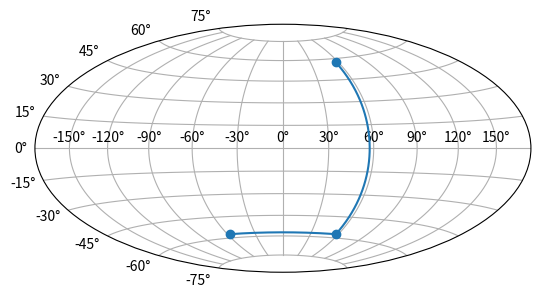

Reproduce this figure in Python.
import matplotlib.pyplot as plt
import numpy as np
import matplotlib
from matplotlib.axes import Axes
import matplotlib.axis as maxis
from matplotlib.patches import Circle
from matplotlib.path import Path
from matplotlib.projections import register_projection
import matplotlib.spines as mspines
from matplotlib.ticker import FixedLocator, Formatter, NullLocator
from matplotlib.transforms import Affine2D, BboxTransformTo

rcParams = matplotlib.rcParams

class GeoAxes(Axes):
    
    class ThetaFormatter(Formatter):
        
        def __init__(self, round_to=1.0):
            self._round_to = round_to

        def __call__(self, x, pos=None):
            degrees = round(np.rad2deg(x) / self._round_to) * self._round_to
            return f"{degrees:0.0f}\N{DEGREE SIGN}"

    RESOLUTION = 75

    def _init_axis(self):
        self.xaxis = maxis.XAxis(self)
        self.yaxis = maxis.YAxis(self)

    def clear(self):
        super().clear()
        self.set_longitude_grid(30)
        self.set_latitude_grid(15)
        self.set_longitude_grid_ends(75)
        self.xaxis.set_minor_locator(NullLocator())
        self.yaxis.set_minor_locator(NullLocator())
        self.xaxis.set_ticks_position('none')
        self.yaxis.set_ticks_position('none')
        self.yaxis.set_tick_params(label1On=True)
        self.grid(rcParams['axes.grid'])
        Axes.set_xlim(self, -np.pi, np.pi)
        Axes.set_ylim(self, -np.pi / 2.0, np.pi / 2.0)

    def _set_lim_and_transforms(self):
        self.transProjection = self._get_core_transform(self.RESOLUTION)
        self.transAffine = self._get_affine_transform()
        self.transAxes = BboxTransformTo(self.bbox)
        self.transData = self.transProjection + self.transAffine + self.transAxes
        self._xaxis_pretransform = (Affine2D()
                                   .scale(1.0, self._longitude_cap * 2.0)
                                   .translate(0.0, -self._longitude_cap))
        self._xaxis_transform = self._xaxis_pretransform + self.transData
        self._xaxis_text1_transform = (Affine2D().scale(1.0, 0.0) +
                                       self.transData +
                                       Affine2D().translate(0.0, 4.0))
        self._xaxis_text2_transform = (Affine2D().scale(1.0, 0.0) +
                                       self.transData +
                                       Affine2D().translate(0.0, -4.0))
        yaxis_stretch = Affine2D().scale(np.pi*2, 1).translate(-np.pi, 0)
        yaxis_space = Affine2D().scale(1.0, 1.1)
        self._yaxis_transform = yaxis_stretch + self.transData
        yaxis_text_base = (yaxis_stretch +
                           self.transProjection +
                           (yaxis_space + self.transAffine + self.transAxes))
        self._yaxis_text1_transform = yaxis_text_base + Affine2D().translate(-8.0, 0.0)
        self._yaxis_text2_transform = yaxis_text_base + Affine2D().translate(8.0, 0.0)

    def _get_affine_transform(self):
        transform = self._get_core_transform(1)
        xscale, _ = transform.transform((np.pi, 0))
        _, yscale = transform.transform((0, np.pi/2))
        return (Affine2D()
                .scale(0.5 / xscale, 0.5 / yscale)
                .translate(0.5, 0.5))

    def get_xaxis_transform(self, which='grid'):
        if which not in ['tick1', 'tick2', 'grid']:
            raise ValueError("'which' must be one of 'tick1', 'tick2', or 'grid'")
        return self._xaxis_transform

    def get_xaxis_text1_transform(self, pad):
        return self._xaxis_text1_transform, 'bottom', 'center'

    def get_xaxis_text2_transform(self, pad):
        return self._xaxis_text2_transform, 'top', 'center'

    def get_yaxis_transform(self, which='grid'):
        if which not in ['tick1', 'tick2', 'grid']:
            raise ValueError("'which' must be one of 'tick1', 'tick2', or 'grid'")
        return self._yaxis_transform

    def get_yaxis_text1_transform(self, pad):
        return self._yaxis_text1_transform, 'center', 'right'

    def get_yaxis_text2_transform(self, pad):
        return self._yaxis_text2_transform, 'center', 'left'

    def _gen_axes_patch(self):
        return Circle((0.5, 0.5), 0.5)

    def _gen_axes_spines(self):
        return {'geo': mspines.Spine.circular_spine(self, (0.5, 0.5), 0.5)}

    def set_yscale(self, *args, **kwargs):
        if args[0] != 'linear':
            raise NotImplementedError

    set_xscale = set_yscale

    def set_xlim(self, *args, **kwargs):
        raise TypeError("Changing axes limits of a geographic projection is "
                        "not supported.  Please consider using Cartopy.")

    set_ylim = set_xlim

    def format_coord(self, lon, lat):
        lon, lat = np.rad2deg([lon, lat])
        ns = 'N' if lat >= 0.0 else 'S'
        ew = 'E' if lon >= 0.0 else 'W'
        return ('%f\N{DEGREE SIGN}%s, %f\N{DEGREE SIGN}%s'
                % (abs(lat), ns, abs(lon), ew))

    def set_longitude_grid(self, degrees):
        grid = np.arange(-180 + degrees, 180, degrees)
        self.xaxis.set_major_locator(FixedLocator(np.deg2rad(grid)))
        self.xaxis.set_major_formatter(self.ThetaFormatter(degrees))

    def set_latitude_grid(self, degrees):
        grid = np.arange(-90 + degrees, 90, degrees)
        self.yaxis.set_major_locator(FixedLocator(np.deg2rad(grid)))
        self.yaxis.set_major_formatter(self.ThetaFormatter(degrees))

    def set_longitude_grid_ends(self, degrees):
        self._longitude_cap = np.deg2rad(degrees)
        self._xaxis_pretransform.clear().scale(1.0, self._longitude_cap * 2.0).translate(0.0, -self._longitude_cap)

    def get_data_ratio(self):
        return 1.0

    def can_zoom(self):
        return False

    def can_pan(self):
        return False

    def start_pan(self, x, y, button):
        pass

    def end_pan(self):
        pass

    def drag_pan(self, button, key, x, y):
        pass


class HammerAxes(GeoAxes):
    name = 'custom_hammer'

    class HammerTransform(matplotlib.transforms.Transform):
        input_dims = output_dims = 2

        def __init__(self, resolution):
            super().__init__()
            self._resolution = resolution

        def transform_non_affine(self, ll):
            longitude, latitude = ll.T
            half_long = longitude / 2
            cos_latitude = np.cos(latitude)
            sqrt2 = np.sqrt(2)
            alpha = np.sqrt(1 + cos_latitude * np.cos(half_long))
            x = (2 * sqrt2) * (cos_latitude * np.sin(half_long)) / alpha
            y = (sqrt2 * np.sin(latitude)) / alpha
            return np.column_stack([x, y])

        def transform_path_non_affine(self, path):
            ipath = path.interpolated(self._resolution)
            return Path(self.transform(ipath.vertices), ipath.codes)

        def inverted(self):
            return HammerAxes.InvertedHammerTransform(self._resolution)

    class InvertedHammerTransform(matplotlib.transforms.Transform):
        input_dims = output_dims = 2

        def __init__(self, resolution):
            super().__init__()
            self._resolution = resolution

        def transform_non_affine(self, xy):
            x, y = xy.T
            z = np.sqrt(1 - (x / 4) ** 2 - (y / 2) ** 2)
            longitude = 2 * np.arctan((z * x) / (2 * (2 * z ** 2 - 1)))
            latitude = np.arcsin(y * z)
            return np.column_stack([longitude, latitude])

        def inverted(self):
            return HammerAxes.HammerTransform(self._resolution)

    def __init__(self, *args, **kwargs):
        self._longitude_cap = np.pi / 2.0
        super().__init__(*args, **kwargs)
        self.set_aspect(0.5, adjustable='box', anchor='C')
        self.clear()

    def _get_core_transform(self, resolution):
        return self.HammerTransform(resolution)


register_projection(HammerAxes)

fig, ax = plt.subplots(subplot_kw={'projection': 'custom_hammer'})
ax.plot([-1, 1, 1], [-1, -1, 1], "o-")
ax.grid()

plt.show()
